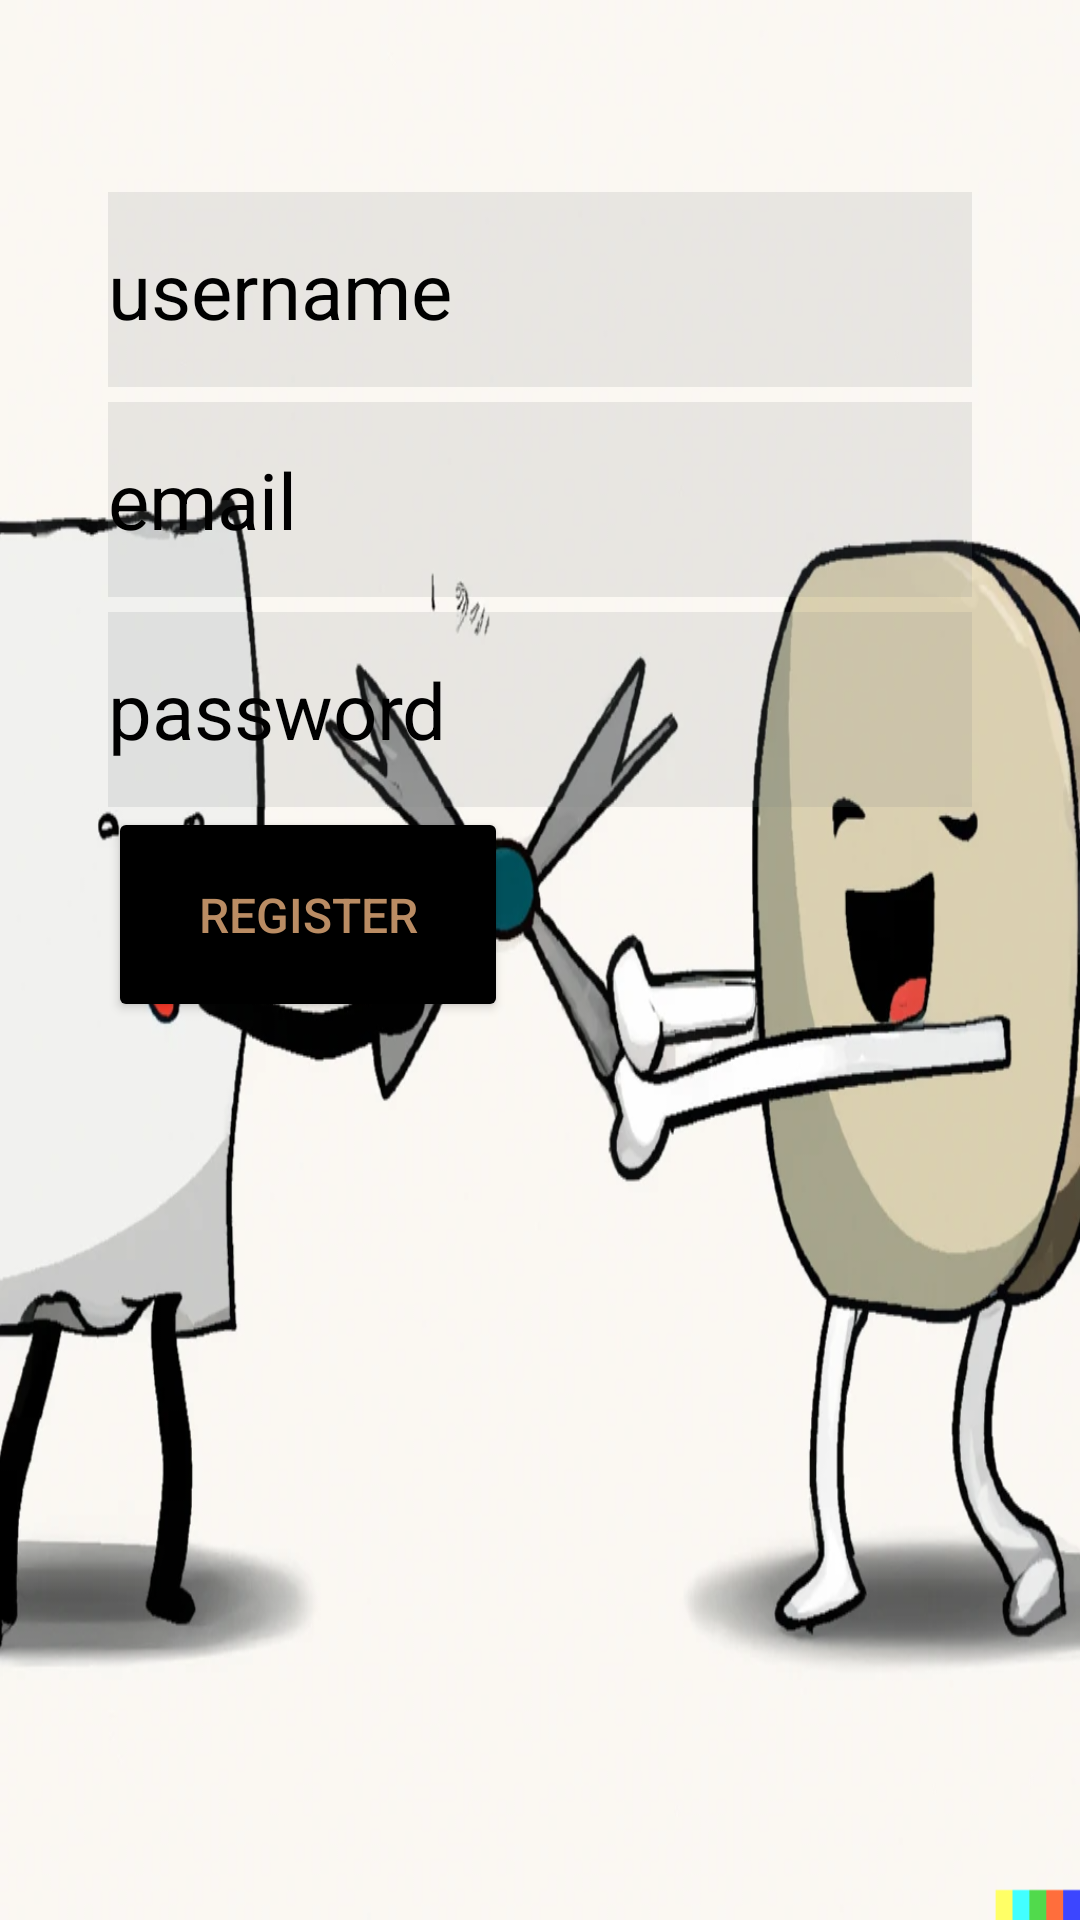

Write the Android layout XML for this screen, with the resource values it uses.
<!-- AndroidManifest.xml: application theme Theme.FireBaseLogin -->
<!-- res/layout/activity_register.xml -->
<?xml version="1.0" encoding="utf-8"?>
<androidx.constraintlayout.widget.ConstraintLayout xmlns:android="http://schemas.android.com/apk/res/android"
    xmlns:app="http://schemas.android.com/apk/res-auto"
    xmlns:tools="http://schemas.android.com/tools"
    android:layout_width="match_parent"
    android:layout_height="match_parent"
    tools:context="com.RPS.register.RegisterActivity"
    android:background="@drawable/background">

    <EditText
        android:id="@+id/usernameInput"
        android:layout_width="0dp"
        android:textColorHint="@color/black"
        android:background="#26797D7F"
        android:layout_height="wrap_content"
        android:textSize="26sp"
        android:hint="username"
        android:inputType="textPersonName"
        android:textColor="@color/black"
        android:paddingBottom="15dp"
        android:paddingTop="15dp"
        app:layout_constraintEnd_toEndOf="@+id/guidelineRight"
        app:layout_constraintStart_toStartOf="@+id/guidelineLeft"
        app:layout_constraintTop_toBottomOf="@+id/guidelineUp"
        tools:ignore="SpeakableTextPresentCheck" />

    <EditText
        android:id="@+id/emailInput"
        android:textColorHint="@color/black"
        android:textColor="@color/black"
        android:background="#26797D7F"
        android:layout_width="0dp"
        android:layout_height="wrap_content"
        android:layout_marginTop="5dp"
        android:textSize="26sp"
        android:hint="email"
        android:paddingBottom="15dp"
        android:paddingTop="15dp"
        android:inputType="textPersonName"
        app:layout_constraintEnd_toEndOf="@+id/guidelineRight"
        app:layout_constraintStart_toStartOf="@+id/guidelineLeft"
        app:layout_constraintTop_toBottomOf="@+id/usernameInput"
        tools:ignore="SpeakableTextPresentCheck" />

    <EditText
        android:id="@+id/passwordInput"
        android:textColorHint="@color/black"
        android:textColor="@color/black"
        android:background="#26797D7F"
        android:layout_width="0dp"
        android:layout_height="wrap_content"
        android:textSize="26sp"
        android:paddingBottom="15dp"
        android:paddingTop="15dp"
        android:hint="password"
        android:inputType="textPassword"
        android:layout_marginTop="5dp"
        app:layout_constraintEnd_toEndOf="@+id/guidelineRight"
        app:layout_constraintStart_toStartOf="@+id/guidelineLeft"
        app:layout_constraintTop_toBottomOf="@+id/emailInput" />

    <Button
        android:id="@+id/registerBtn"
        android:layout_width="0dp"
        android:layout_height="wrap_content"
        android:text="register"
        android:textSize="16sp"
        android:paddingTop="25dp"
        android:paddingBottom="25dp"
        android:backgroundTint="@color/black"
        android:textColor="#BA8C63"
        app:layout_constraintEnd_toEndOf="@id/guidelineRightBtnBoundary"
        app:layout_constraintStart_toStartOf="@id/guidelineLeft"
        app:layout_constraintTop_toBottomOf="@+id/passwordInput" />

    <androidx.constraintlayout.widget.Guideline
        android:id="@+id/guidelineUp"
        android:layout_width="wrap_content"
        android:layout_height="wrap_content"
        android:orientation="horizontal"
        app:layout_constraintGuide_percent="0.1" />

    <androidx.constraintlayout.widget.Guideline
        android:id="@+id/guidelineDown"
        android:layout_width="wrap_content"
        android:layout_height="wrap_content"
        android:orientation="horizontal"
        app:layout_constraintGuide_percent="0.9" />

    <androidx.constraintlayout.widget.Guideline
        android:id="@+id/guidelineLeft"
        android:layout_width="wrap_content"
        android:layout_height="wrap_content"
        android:orientation="vertical"
        app:layout_constraintGuide_percent="0.1" />

    <androidx.constraintlayout.widget.Guideline
        android:id="@+id/guidelineRight"
        android:layout_width="wrap_content"
        android:layout_height="wrap_content"
        android:orientation="vertical"
        app:layout_constraintGuide_percent="0.9" />

    <androidx.constraintlayout.widget.Guideline
        android:id="@+id/guidelineRightBtnBoundary"
        android:layout_width="wrap_content"
        android:layout_height="wrap_content"
        android:orientation="vertical"
        app:layout_constraintGuide_percent=".47" />

</androidx.constraintlayout.widget.ConstraintLayout>
<!-- resources referenced by this layout -->
<resources>
  <!-- drawable background: png bitmap (drawable, 405286 bytes) -->
  <style name="Theme.FireBaseLogin" parent="Theme.MaterialComponents.DayNight.DarkActionBar">
          
          <item name="colorPrimary">@color/purple_500</item>
          <item name="colorPrimaryVariant">@color/purple_700</item>
          <item name="colorOnPrimary">@color/white</item>
          
          <item name="colorSecondary">@color/teal_200</item>
          <item name="colorSecondaryVariant">@color/teal_700</item>
          <item name="colorOnSecondary">@color/black</item>
          
          <item name="android:statusBarColor">?attr/colorPrimaryVariant</item>
          
      </style>
  <!-- not gathered from this repository: default colours our renderer supplied (Android Studio template values) -->
  <color name="purple_500">#FF6200EE</color>
  <color name="purple_700">#FF3700B3</color>
  <color name="teal_200">#FF03DAC5</color>
  <color name="teal_700">#FF018786</color>
  <color name="black">#FF000000</color>
  <color name="white">#FFFFFFFF</color>
</resources>
